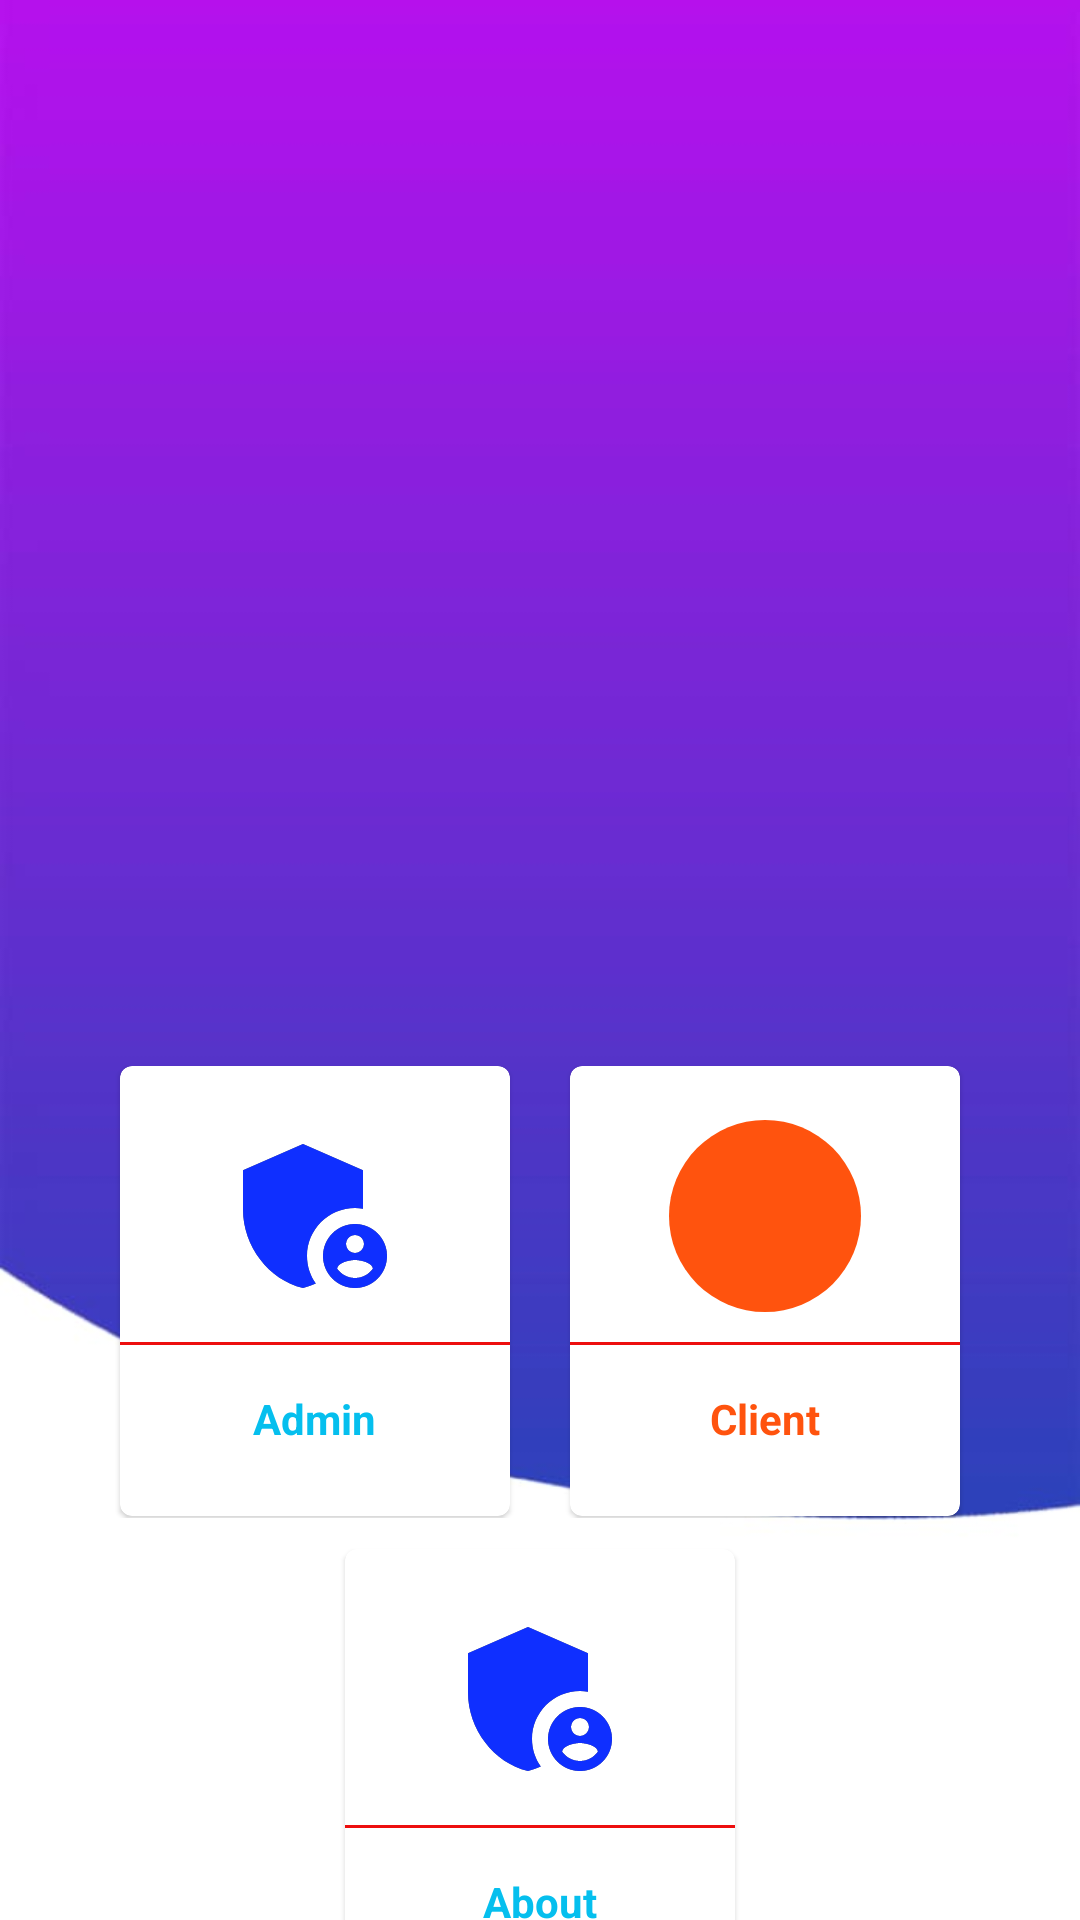

This screen was rendered from an Android layout file. Write that file and the resources it references.
<!-- AndroidManifest.xml: application theme Theme.LofginPage -->
<!-- res/layout/fragment_home.xml -->
<?xml version="1.0" encoding="utf-8"?>
<LinearLayout xmlns:android="http://schemas.android.com/apk/res/android"
    xmlns:app="http://schemas.android.com/apk/res-auto"
    xmlns:tools="http://schemas.android.com/tools"
    android:layout_width="match_parent"
    android:layout_height="match_parent"
    android:orientation="vertical"
    android:background="@drawable/rbg"
    tools:context=".ui.gallery.GalleryFragment">

    <LinearLayout
        android:layout_width="match_parent"
        android:layout_height="350dp"
        android:orientation="vertical">

        <ViewFlipper
            android:id="@+id/viewflipper"
            android:layout_width="match_parent"
            android:layout_height="250dp"
            android:layout_gravity="center"
            android:layout_marginTop="55dp"
            android:layout_marginLeft="10dp"
            android:layout_marginRight="10dp"


            />
    </LinearLayout>



    <LinearLayout
        android:layout_width="match_parent"
        android:layout_height="151dp"
        android:layout_margin="5dp"
        android:gravity="center"
        android:orientation="horizontal">


        <com.google.android.material.card.MaterialCardView
            android:id="@+id/addNotics"
            android:layout_width="130dp"
            android:layout_height="150dp"
            android:layout_margin="10dp"
            android:elevation="5dp">


            <LinearLayout
                android:layout_width="match_parent"
                android:layout_height="match_parent"
                android:gravity="center"
                android:orientation="vertical">

                <ImageView
                    android:layout_width="64dp"
                    android:layout_height="64dp"
                    android:background="@drawable/admin"
                    android:src="@drawable/nav_admin" />

                <View
                    android:layout_width="match_parent"
                    android:layout_height="1dp"
                    android:layout_marginTop="10dp"
                    android:background="#ED0E0E" />

                <TextView
                    android:id="@+id/Admin"
                    android:layout_width="wrap_content"
                    android:layout_height="wrap_content"
                    android:layout_marginTop="10dp"
                    android:padding="5dp"
                    android:text="Admin"
                    android:textColor="@color/blue3"
                    android:textStyle="bold" />

            </LinearLayout>

        </com.google.android.material.card.MaterialCardView>

        <com.google.android.material.card.MaterialCardView
            android:id="@+id/Evnt"
            android:layout_width="130dp"
            android:layout_height="150dp"
            android:layout_margin="10dp"
            android:elevation="5dp">


            <LinearLayout
                android:layout_width="match_parent"
                android:layout_height="match_parent"
                android:gravity="center"
                android:orientation="vertical">

                <ImageView
                    android:layout_width="64dp"
                    android:layout_height="64dp"
                    android:background="@drawable/colorcircle2"
                    android:src="@drawable/eventicon" />

                <androidx.viewpager.widget.ViewPager
                    android:layout_width="match_parent"
                    android:layout_height="1dp"
                    android:layout_marginTop="10dp"
                    android:background="#ED0E0E" />

                <TextView
                    android:id="@+id/Client"
                    android:layout_width="wrap_content"
                    android:layout_height="wrap_content"
                    android:layout_marginTop="10dp"
                    android:padding="5dp"
                    android:text="Client"
                    android:textColor="@color/orange2"
                    android:textStyle="bold" />

            </LinearLayout>



        </com.google.android.material.card.MaterialCardView>


    </LinearLayout>

    <LinearLayout
        android:layout_width="match_parent"
        android:layout_height="151dp"
        android:layout_margin="5dp"
        android:gravity="center"
        android:orientation="horizontal">


        <com.google.android.material.card.MaterialCardView
            android:id="@+id/addLogout"
            android:layout_width="130dp"
            android:layout_height="150dp"
            android:layout_margin="10dp"
            android:elevation="5dp">


            <LinearLayout
                android:layout_width="match_parent"
                android:layout_height="match_parent"
                android:gravity="center"
                android:orientation="vertical">

                <ImageView
                    android:layout_width="64dp"
                    android:layout_height="64dp"
                    android:background="@drawable/admin"
                    android:src="@drawable/nav_admin" />

                <View
                    android:layout_width="match_parent"
                    android:layout_height="1dp"
                    android:layout_marginTop="10dp"
                    android:background="#ED0E0E" />

                <TextView
                    android:id="@+id/about"
                    android:layout_width="wrap_content"
                    android:layout_height="wrap_content"
                    android:layout_marginTop="10dp"
                    android:padding="5dp"
                    android:text="About"
                    android:textColor="@color/blue3"
                    android:textStyle="bold" />

            </LinearLayout>

        </com.google.android.material.card.MaterialCardView>
    </LinearLayout>

</LinearLayout>
<!-- resources referenced by this layout -->
<resources>
  <color name="blue3">#05bfee</color>
  <color name="orange2">#ff530e</color>
  <!-- drawable admin (drawable) -->
  <vector xmlns:android="http://schemas.android.com/apk/res/android"
      android:width="24dp"
      android:height="24dp"
      android:viewportWidth="24"
      android:viewportHeight="24"
      android:tint="?attr/colorControlNormal">
    <path
        android:fillColor="@android:color/holo_red_dark"
        android:pathData="M17,11c0.34,0 0.67,0.04 1,0.09V6.27L10.5,3L3,6.27v4.91c0,4.54 3.2,8.79 7.5,9.82c0.55,-0.13 1.08,-0.32 1.6,-0.55C11.41,19.47 11,18.28 11,17C11,13.69 13.69,11 17,11z"/>
    <path
        android:fillColor="@color/teal_200"
        android:pathData="M17,13c-2.21,0 -4,1.79 -4,4c0,2.21 1.79,4 4,4s4,-1.79 4,-4C21,14.79 19.21,13 17,13zM17,14.38c0.62,0 1.12,0.51 1.12,1.12s-0.51,1.12 -1.12,1.12s-1.12,-0.51 -1.12,-1.12S16.38,14.38 17,14.38zM17,19.75c-0.93,0 -1.74,-0.46 -2.24,-1.17c0.05,-0.72 1.51,-1.08 2.24,-1.08s2.19,0.36 2.24,1.08C18.74,19.29 17.93,19.75 17,19.75z"/>
  </vector>
  <!-- drawable colorcircle2 (drawable) -->
  <?xml version="1.0" encoding="utf-8"?>
  <selector xmlns:android="http://schemas.android.com/apk/res/android">
      <item>
          <shape android:shape="oval">
              <size android:width="100dp"
                  android:height="100dp"/>
              <solid android:color="@color/orange2"/>
          </shape>
      </item>
  
  </selector>
  <!-- drawable nav_admin (drawable) -->
  <vector android:height="24dp" android:tint="#0F2FFF"
      android:viewportHeight="24" android:viewportWidth="24"
      android:width="24dp" xmlns:android="http://schemas.android.com/apk/res/android">
      <path android:fillColor="@android:color/white" android:pathData="M17,11c0.34,0 0.67,0.04 1,0.09V6.27L10.5,3L3,6.27v4.91c0,4.54 3.2,8.79 7.5,9.82c0.55,-0.13 1.08,-0.32 1.6,-0.55C11.41,19.47 11,18.28 11,17C11,13.69 13.69,11 17,11z"/>
      <path android:fillColor="@android:color/white" android:pathData="M17,13c-2.21,0 -4,1.79 -4,4c0,2.21 1.79,4 4,4s4,-1.79 4,-4C21,14.79 19.21,13 17,13zM17,14.38c0.62,0 1.12,0.51 1.12,1.12s-0.51,1.12 -1.12,1.12s-1.12,-0.51 -1.12,-1.12S16.38,14.38 17,14.38zM17,19.75c-0.93,0 -1.74,-0.46 -2.24,-1.17c0.05,-0.72 1.51,-1.08 2.24,-1.08s2.19,0.36 2.24,1.08C18.74,19.29 17.93,19.75 17,19.75z"/>
  </vector>
  <!-- drawable rbg: jpeg bitmap (drawable, 12800 bytes) -->
  <style name="Theme.LofginPage" parent="Theme.MaterialComponents.DayNight.NoActionBar">
          
          <item name="colorPrimary">@color/purple_500</item>
          <item name="colorPrimaryVariant">@color/purple_700</item>
          <item name="colorOnPrimary">@color/white</item>
          
          <item name="colorSecondary">@color/teal_200</item>
          <item name="colorSecondaryVariant">@color/teal_700</item>
          <item name="colorOnSecondary">@color/black</item>
          
          <item name="android:statusBarColor" tools:targetApi="l">?attr/colorPrimaryVariant</item>
          
      </style>
  <color name="teal_200">#FF03DAC5</color>
  <color name="purple_500">#FF6200EE</color>
  <color name="purple_700">#FF3700B3</color>
  <color name="white">#FFFFFFFF</color>
  <color name="teal_700">#FF018786</color>
  <color name="black">#FF000000</color>
</resources>
